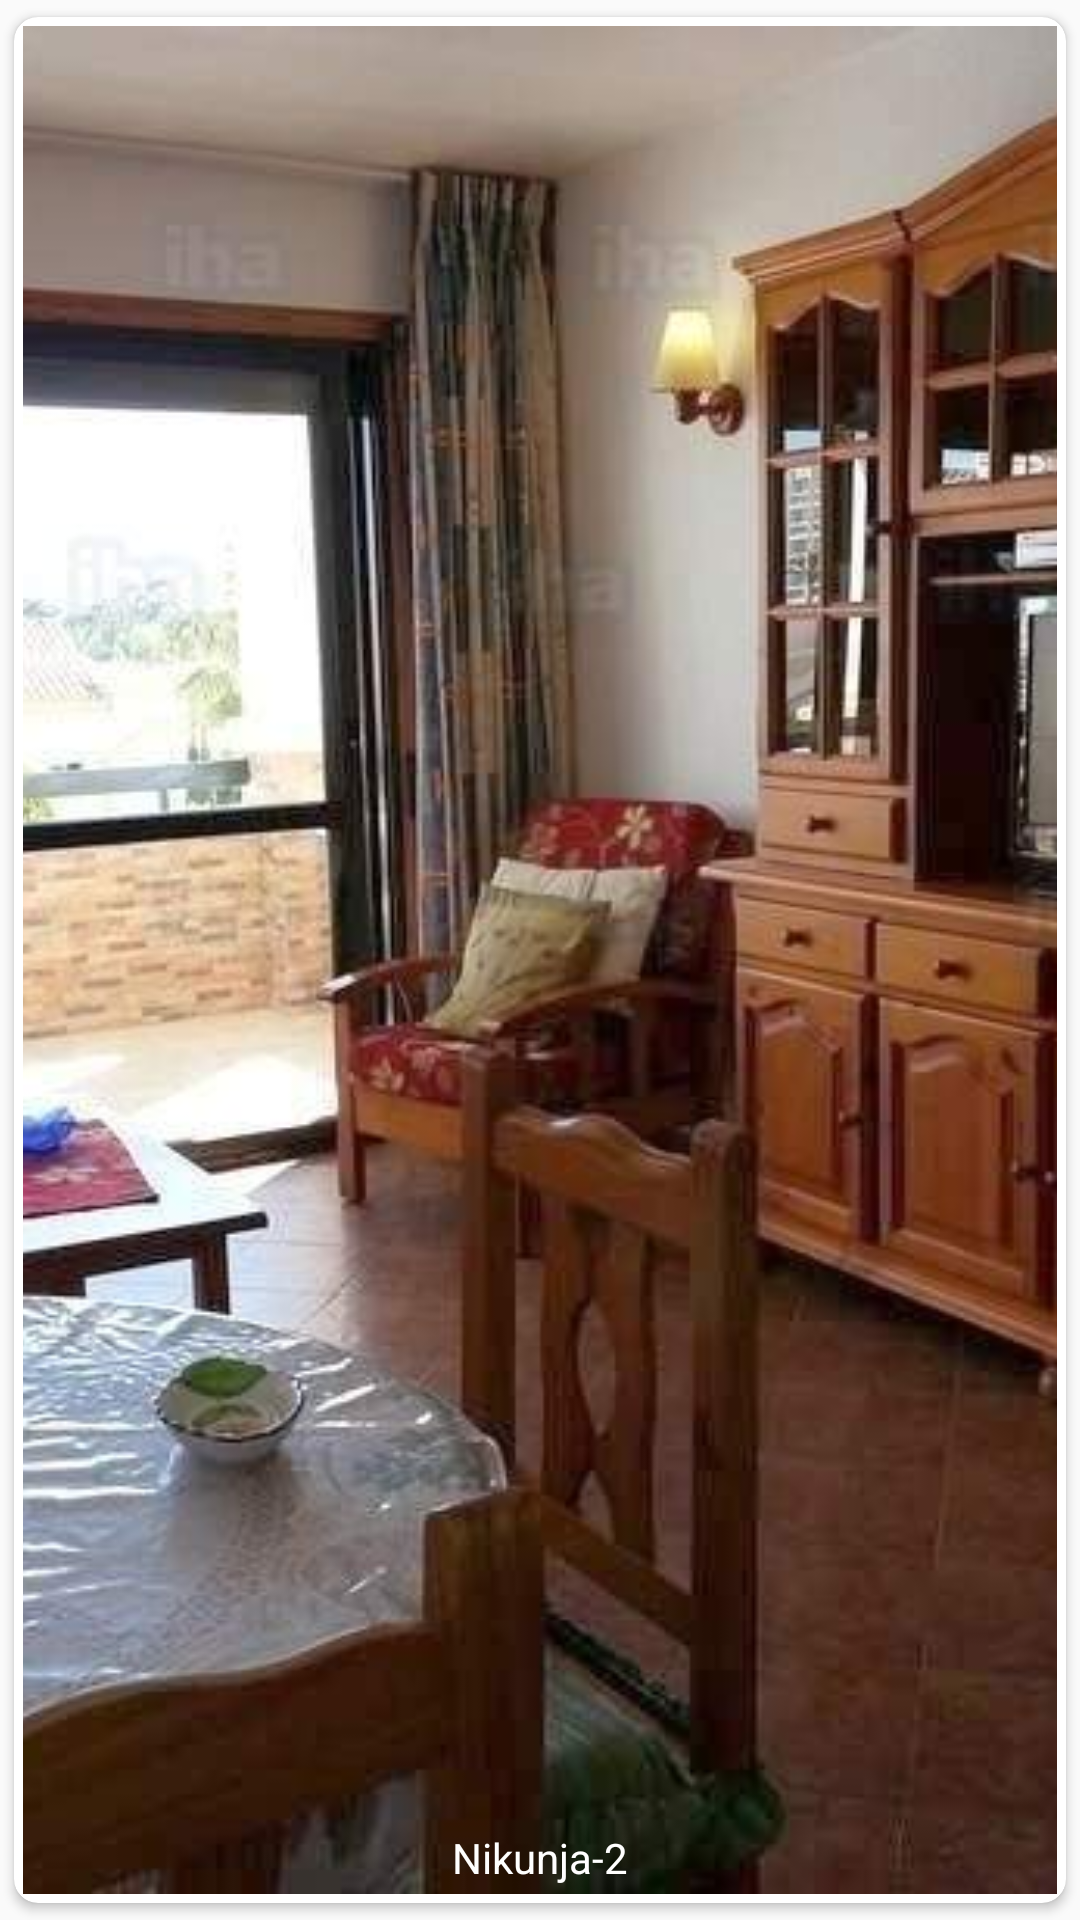

Layout XML and referenced resources for this Android screen:
<!-- AndroidManifest.xml: application theme AppTheme -->
<!-- res/layout/home_item_card.xml -->
<android.support.v7.widget.CardView xmlns:android="http://schemas.android.com/apk/res/android"
    xmlns:card_view="http://schemas.android.com/apk/res-auto"
    xmlns:app="http://schemas.android.com/tools"
    android:id="@+id/item_card_view"
    android:layout_width="match_parent"
    android:layout_height="220dp"
    android:layout_margin="2dp"
    android:background="@color/white_text_color"
    android:elevation="5dp"
    card_view:cardCornerRadius="8dp"
    card_view:cardUseCompatPadding="true">

    
    <RelativeLayout
        android:layout_width="match_parent"
        android:layout_height="match_parent"
        android:layout_gravity="center"
        android:gravity="center">

            <ImageView
                android:id="@+id/item_image"
                android:layout_width="match_parent"
                android:layout_height="match_parent"
                android:layout_gravity="center"
                android:scaleType="centerCrop"
                android:layout_margin="3dp"
                android:src="@drawable/demo_flat" />

        <RelativeLayout
            android:id="@+id/home_item_details_layout"
            android:layout_width="match_parent"
            android:layout_height="30dp"
            android:layout_gravity="center"
            android:gravity="center"
            android:layout_alignParentBottom="true"
            android:background="@drawable/home_item_details_bg">

            <TextView
                android:id="@+id/home_item_title"
                android:layout_width="match_parent"
                android:layout_height="wrap_content"
                android:gravity="center"
                android:layout_gravity="center"
                android:text="Nikunja-2"
                android:textColor="@color/white_text_color"
                android:textSize="14sp" />

        </RelativeLayout>

    </RelativeLayout>

</android.support.v7.widget.CardView>
<!-- resources referenced by this layout -->
<resources>
  <color name="white_text_color">#FFFFFF</color>
  <!-- drawable demo_flat: jpeg bitmap (drawable-hdpi, 59972 bytes) -->
  <style name="AppTheme" parent="Theme.AppCompat.Light.DarkActionBar">
          
          <item name="colorPrimary">@color/main_pink</item>
          <item name="colorPrimaryDark">@color/main_pink</item>
          <item name="colorAccent">@color/colorAccent</item>
          <item name="android:popupMenuStyle">@style/PopupMenu</item>
      </style>
  <color name="main_pink">#f4826a</color>
  <color name="colorAccent">#7995a4</color>
  <style name="PopupMenu" parent="@android:style/Widget.PopupMenu">
          <item name="android:popupBackground">@android:color/white</item>
      </style>
</resources>
